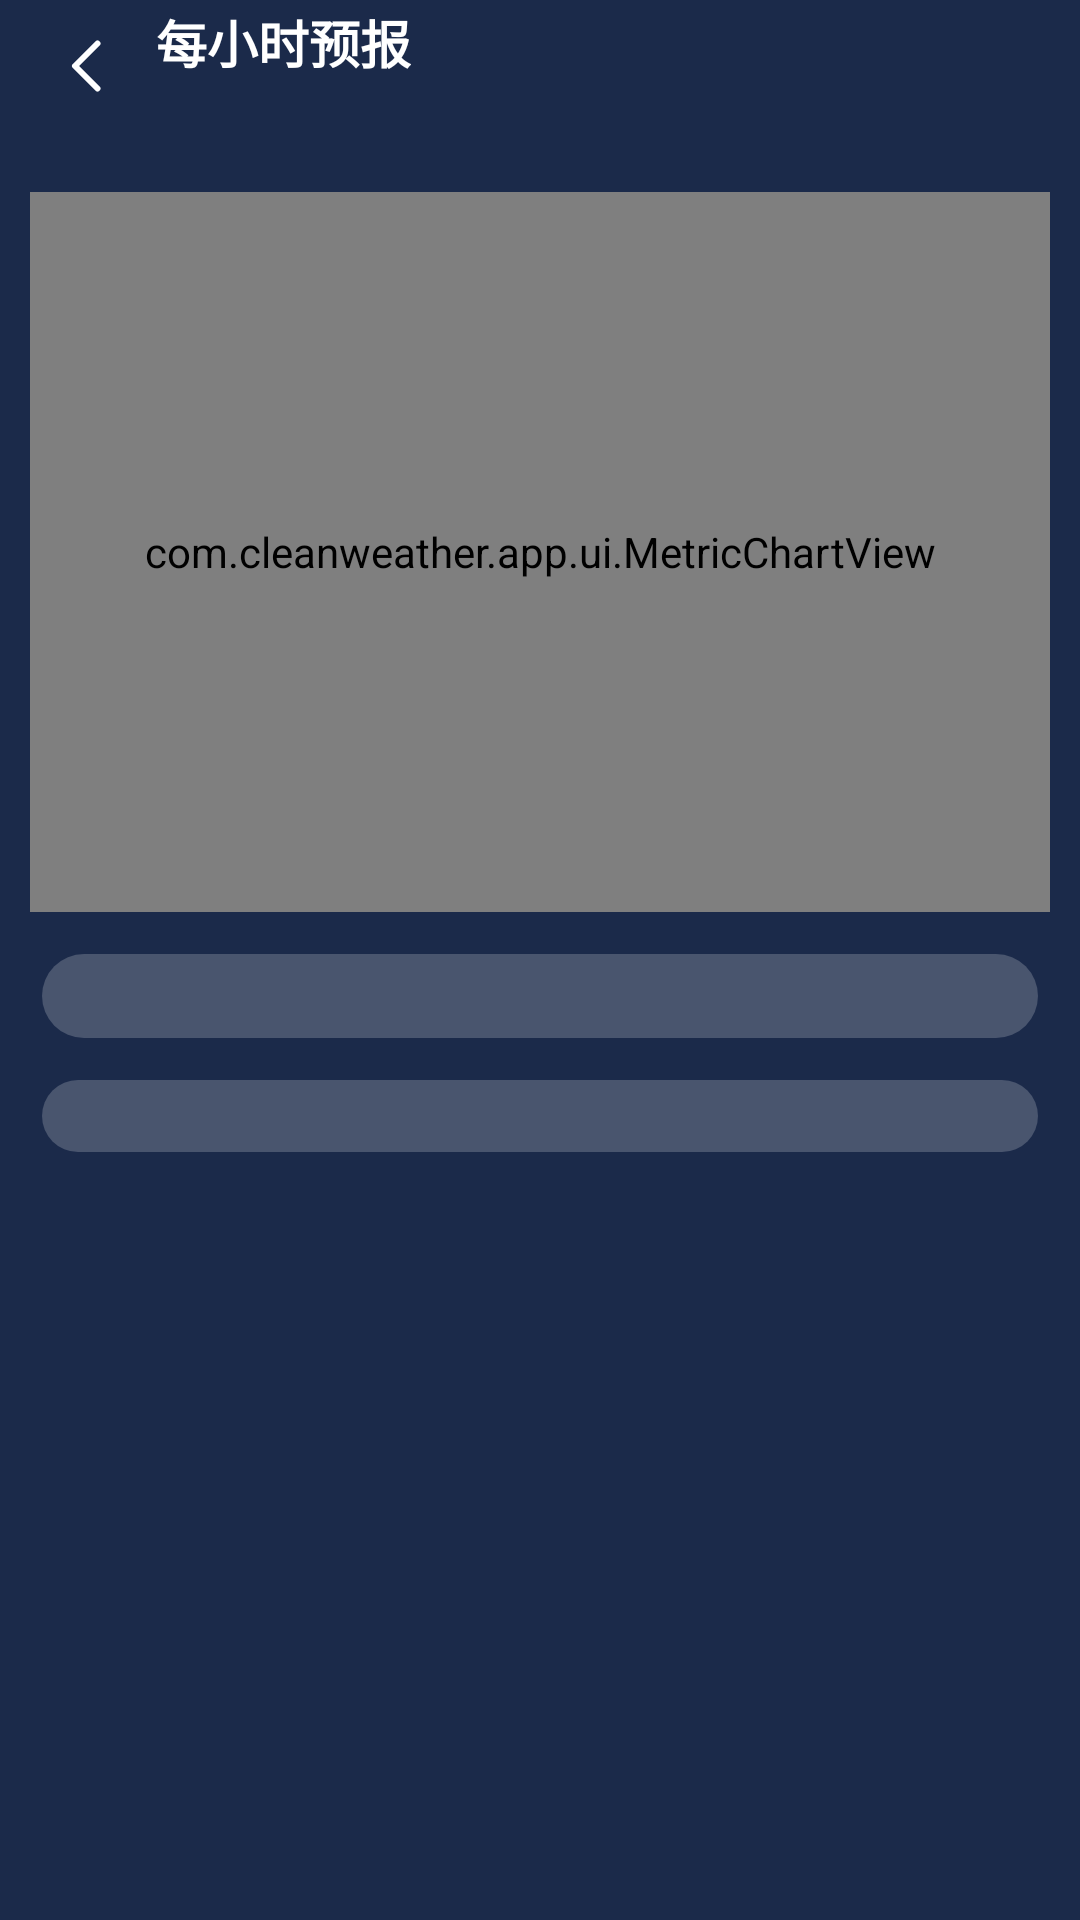

Here is an Android app screen rendered from its layout file. Give the layout XML and the strings, colors and styles it references.
<!-- AndroidManifest.xml: application theme AppTheme -->
<!-- res/layout/activity_hourly_detail.xml -->
<?xml version="1.0" encoding="utf-8"?>
<LinearLayout xmlns:android="http://schemas.android.com/apk/res/android"
    android:id="@+id/root"
    android:layout_width="match_parent"
    android:layout_height="match_parent"
    android:orientation="vertical"
    android:background="@color/bg_night_top">

    
    <LinearLayout
        android:id="@+id/header"
        android:layout_width="match_parent"
        android:layout_height="wrap_content"
        android:gravity="center_vertical"
        android:orientation="horizontal"
        android:paddingLeft="8dp"
        android:paddingRight="16dp">

        <ImageButton
            android:id="@+id/btnBack"
            android:layout_width="44dp"
            android:layout_height="44dp"
            android:background="?android:attr/selectableItemBackgroundBorderless"
            android:src="@drawable/ic_back"
            android:contentDescription="返回"/>

        <LinearLayout
            android:layout_width="0dp"
            android:layout_height="wrap_content"
            android:layout_weight="1"
            android:orientation="vertical">

            <TextView
                android:id="@+id/titleText"
                android:layout_width="wrap_content"
                android:layout_height="wrap_content"
                android:text="@string/hourly_forecast"
                android:textColor="@color/text_primary"
                android:textSize="17sp"
                android:textStyle="bold"/>

            <TextView
                android:id="@+id/subTitle"
                android:layout_width="wrap_content"
                android:layout_height="wrap_content"
                android:text=""
                android:textColor="@color/white_50"
                android:textSize="12sp"/>
        </LinearLayout>
    </LinearLayout>

    <ScrollView
        android:layout_width="match_parent"
        android:layout_height="match_parent"
        android:scrollbars="none"
        android:overScrollMode="never">

        <LinearLayout
            android:layout_width="match_parent"
            android:layout_height="wrap_content"
            android:orientation="vertical"
            android:paddingBottom="24dp">

            
            <HorizontalScrollView
                android:layout_width="match_parent"
                android:layout_height="wrap_content"
                android:scrollbars="none"
                android:paddingLeft="14dp"
                android:paddingRight="14dp">

                <LinearLayout
                    android:id="@+id/tabs"
                    android:layout_width="wrap_content"
                    android:layout_height="wrap_content"
                    android:orientation="horizontal"
                    android:paddingTop="8dp"
                    android:paddingBottom="4dp"/>
            </HorizontalScrollView>

            
            <com.cleanweather.app.ui.MetricChartView
                android:id="@+id/chart"
                android:layout_width="match_parent"
                android:layout_height="240dp"
                android:layout_marginLeft="10dp"
                android:layout_marginRight="10dp"
                android:layout_marginTop="8dp"/>

            
            <LinearLayout
                android:id="@+id/selectedCard"
                android:layout_width="match_parent"
                android:layout_height="wrap_content"
                android:orientation="vertical"
                android:background="@drawable/bg_card"
                android:layout_marginLeft="14dp"
                android:layout_marginRight="14dp"
                android:layout_marginTop="14dp"
                android:padding="14dp"/>

            
            <LinearLayout
                android:id="@+id/hourList"
                android:layout_width="match_parent"
                android:layout_height="wrap_content"
                android:orientation="vertical"
                android:background="@drawable/bg_card"
                android:layout_marginLeft="14dp"
                android:layout_marginRight="14dp"
                android:layout_marginTop="14dp"
                android:paddingLeft="14dp"
                android:paddingRight="14dp"
                android:paddingTop="12dp"
                android:paddingBottom="12dp"/>
        </LinearLayout>
    </ScrollView>
</LinearLayout>
<!-- resources referenced by this layout -->
<resources>
  <color name="bg_night_top">#FF1B2A4A</color>
  <color name="text_primary">#FFFFFF</color>
  <color name="white_50">#80FFFFFF</color>
  <!-- drawable bg_card (drawable) -->
  <?xml version="1.0" encoding="utf-8"?>
  <shape xmlns:android="http://schemas.android.com/apk/res/android">
      <corners android:radius="16dp"/>
      <solid android:color="@color/card_bg"/>
  </shape>
  <!-- drawable ic_back (drawable) -->
  <?xml version="1.0" encoding="utf-8"?>
  <vector xmlns:android="http://schemas.android.com/apk/res/android"
      android:width="24dp" android:height="24dp"
      android:viewportWidth="24" android:viewportHeight="24">
      <path
          android:pathData="M14.5,4.5 L7,12 L14.5,19.5"
          android:strokeColor="#FFFFFF" android:strokeWidth="2" android:strokeLineCap="round" android:strokeLineJoin="round" android:fillColor="#00000000"/>
  </vector>
  <string name="hourly_forecast">每小时预报</string>
  <style name="AppTheme" parent="android:Theme.Material.NoActionBar">
          <item name="android:statusBarColor">@android:color/transparent</item>
          <item name="android:navigationBarColor">@android:color/transparent</item>
          <item name="android:windowDrawsSystemBarBackgrounds">true</item>
          <item name="android:windowBackground">@color/bg_day_top</item>
          <item name="android:textColor">@android:color/white</item>
          <item name="android:colorAccent">@color/accent</item>
      </style>
  <color name="card_bg">#33FFFFFF</color>
  <color name="bg_day_top">#FF4A90D9</color>
  <color name="accent">#FFFFC94D</color>
</resources>
